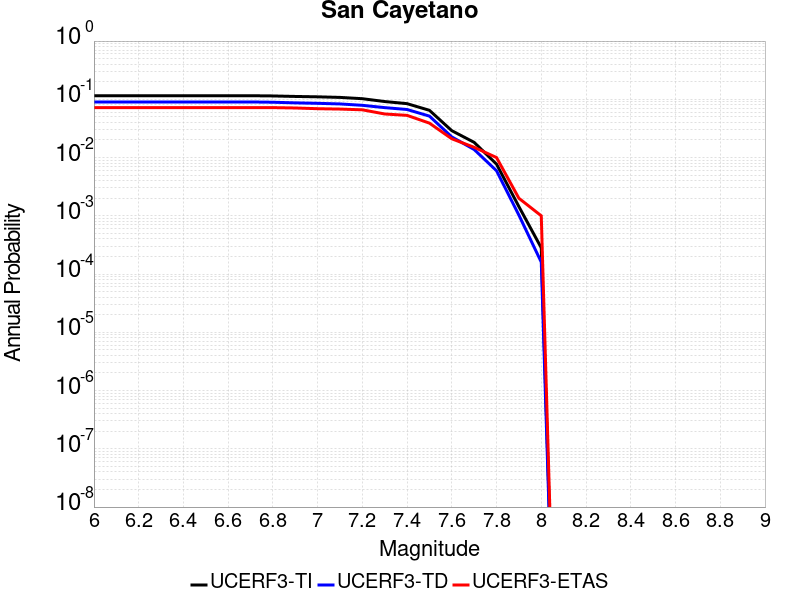

Data behind this chart, as committed beside it:
Magnitude, UCERF3-TI Prob, UCERF3-TD Prob, UCERF3-ETAS Prob
6.0, 0.1153, 0.09007, 0.072
6.1, 0.1153, 0.09007, 0.072
6.2, 0.1153, 0.09007, 0.072
6.3, 0.1153, 0.09007, 0.072
6.4, 0.1153, 0.09007, 0.072
6.5, 0.1153, 0.09007, 0.072
6.6, 0.1153, 0.09007, 0.072
6.7, 0.1153, 0.09007, 0.072
6.8, 0.1142, 0.08909, 0.072
6.9, 0.112, 0.0869, 0.071
7.0, 0.1103, 0.08532, 0.069
7.1, 0.1079, 0.08329, 0.068
7.2, 0.1024, 0.07889, 0.066
7.3, 0.09158, 0.072, 0.056
7.4, 0.0842, 0.06683, 0.053
7.5, 0.06472, 0.05145, 0.039
7.6, 0.02894, 0.02261, 0.021
7.7, 0.01823, 0.01374, 0.015
7.8, 0.007707, 0.005933, 0.01
7.9, 0.001437, 0.001026, 0.002
8.0, 2.8213314E-4, 1.6011272E-4, 0.001
